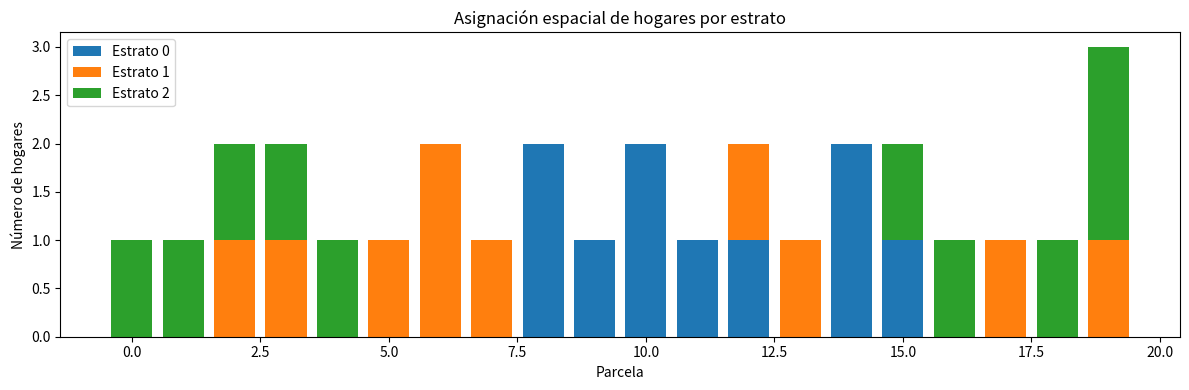

Reproduce this figure in Python.
"""Implementación de bid-auction equilibrium para asignación de agentes/hogares
Como descrito en el Libro de Francisco Martínez Concha"""

import numpy as np


### crear Datos exógenos

#np.random.seed(0)

I = 20   # número de parcelas
CBD = 10
H = 3    # estratos
y = np.array([10.0, 7.0, 4.0]) # Ingresos por estrato
beta = 1.0 


H_h = np.array([10, 10, 10]) # Cantidad de loquitos por coso
total_households = H_h.sum()

# Creamos los edificios o algo asi
S = np.random.randint( max((H//I)-3,1), (H//I) +3, size=I)
S = S / S.sum()   
S = (S * total_households).astype(int)
S[-1] += total_households - S.sum() # ajustamos el ultimo depa pa q calce


T = [abs(i - CBD) for i in range(I)] # factor distancia o whatever
# TODO cambiar por  por logsuma de seba logyt

def f(h, i):
    # pesos por estrato?
    alpha = [1.0, 0.5, 0.2]      # penaliza distancia
    gamma = [0.1, 0.3, 0.6]      # penaliza densidad 
    
    return - alpha[h] * T[i] - gamma[h] * S[i]


# calcular coso importante
Z = np.zeros((H, I))

for h in range(H):
    for i in range(I):
        Z[h, i] = H_h[h] * np.exp(beta * (y[h] + f(h, i)))

# Operador de punto fijo

def F(u):
    """
    Operador de punto fijo en utilidades
    """
    denom = np.sum(Z * np.exp(-beta * u[:, None]), axis=0)
    
    u_new = (1 / beta) * np.log(
        np.sum(S * Z / denom, axis=1)
    )
    
    # normalización (invariante a traslación)
    u_new -= u_new[0]
    
    return u_new


## Iterar para encontrar punto fijo

u = np.zeros(H)
tol = 1e-6
max_iter = 500

for it in range(max_iter):
    u_new = F(u)
    
    if np.linalg.norm(u_new - u) < tol:
        print(f"Convergió en {it} iteraciones")
        break
    
    u = u_new

print("Utilidades de equilibrio:", u)

p = np.zeros(I)

for i in range(I):
    p[i] = (1 / beta) * np.log(
        sum(
            H_h[h] * np.exp(beta * (y[h] - u[h] + f(h, i)))
            for h in range(H)
        )
    )

print("Presios:" , p)


# Prob de asignaciones
Q = np.zeros((H, I))

for h in range(H):
    num = S * np.exp(beta * (y[h] - u[h] + np.array([f(h, i) for i in range(I)]) - p))
    Q[h, :] = num / num.sum()

print("Asignación total por estrato:", Q.sum(axis=1))
print("Capacidad por parcela:", (H_h[:,None]*Q).sum(axis=0)[:])


import numpy as np


def asignar_hogares_con_reasignacion(Q, H, S, max_intentos=10_000):
    """
    - Q[h, i] = probabilidad de que estrato h elija parcela i
    - H[h]    = número de hogares del estrato h
    - S[i]    = capacidad de la parcela i
    """

    num_estratos, num_parcelas = Q.shape

    
    assignments = [[] for _ in range(num_parcelas)]

    # que tan ocupado esta la parcela i (para saber que rellenar)
    ocupacion = np.zeros(num_parcelas, dtype=int)

    for h in range(num_estratos):
        for _ in range(H[h]):
            asignado = False
            intentos = 0

            while not asignado:
                intentos += 1
                if intentos > max_intentos:
                    raise RuntimeError(
                        "No se pudo asignar un hogar (capacidades muy restrictivas)"
                    )

                i = np.random.choice(num_parcelas, p=Q[h])

                if ocupacion[i] < S[i]:
                    assignments[i].append(h)
                    ocupacion[i] += 1
                    asignado = True

    return assignments

import matplotlib.pyplot as plt
import numpy as np


def graficar_asignacion(assignments, num_estratos):
    """
    assignments[i] = lista de estratos que ocupan la parcela i
    """

    num_parcelas = len(assignments)

    conteos = np.zeros((num_estratos, num_parcelas))

    for i, parcela in enumerate(assignments):
        for h in parcela:
            conteos[h, i] += 1

    bottom = np.zeros(num_parcelas)

    colores = ["tab:blue", "tab:orange", "tab:green"]
    etiquetas = [f"Estrato {h}" for h in range(num_estratos)]

    plt.figure(figsize=(12, 4))

    for h in range(num_estratos):
        plt.bar(
            range(num_parcelas),
            conteos[h],
            bottom=bottom,
            color=colores[h],
            label=etiquetas[h]
        )
        bottom += conteos[h]

    plt.xlabel("Parcela")
    plt.ylabel("Número de hogares")
    plt.title("Asignación espacial de hogares por estrato")
    plt.legend()
    plt.tight_layout()
    plt.show()

assignments = asignar_hogares_con_reasignacion(Q, H_h, S)
graficar_asignacion(assignments, 3)
